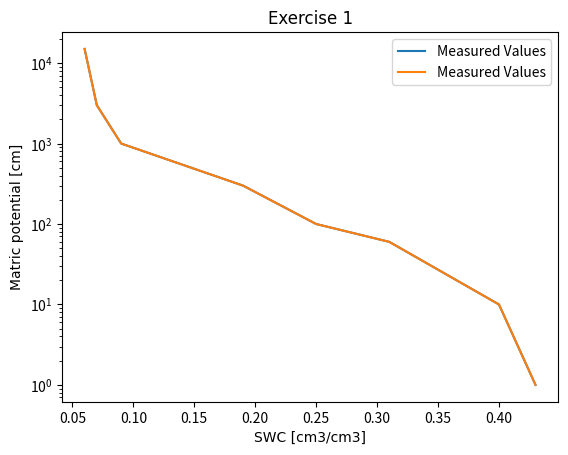

The matplotlib source for this figure:
"""
@author: Jonathan Kless
Homework Assignment No.1 part 1 (Lecture Notes 2; Ex 9.1-9.2)
"""
import numpy as np
from matplotlib import pyplot as plt

csfont = {'fontname':'Comic Sans MS'}

"""
Exercise 9.1
"""

#example values for matric potential [cm] 
h = np.array([-1, -10, -60, -100, -300, -1000, -3000, -15000])

#example values for volumetric Soil water content [cm3/cm3]
theta = np.array([0.43, 0.40, 0.31, 0.25, 0.19, 0.09, 0.07, 0.06])

#creating the plot
plt.figure("Exercise 1")
plt.plot(theta, np.absolute(h), label="Measured Values")
plt.xlabel("SWC [cm3/cm3]", **csfont)
plt.ylabel("Matric potential [cm]", **csfont)
plt.title("Exercise 1", **csfont)
plt.legend(loc="best", fancybox=True)
plt.grid()
plt.show()

#saving the plot to current directory
#plt.savefig(fname="Exercise_1.png", dpi=200, format="png", figsize=(20,20))

"""
Exercise 9.2
"""

#plotting the values in a better visualisation
plt.figure("Exercise 1")
plt.semilogy(theta, np.absolute(h), label="Measured Values")
plt.xlabel("SWC [cm3/cm3]", **csfont)
plt.ylabel("Matric potential [cm]", **csfont)
plt.title("Exercise 1", **csfont)
plt.legend(loc="best", fancybox=True)
plt.grid()
plt.show()